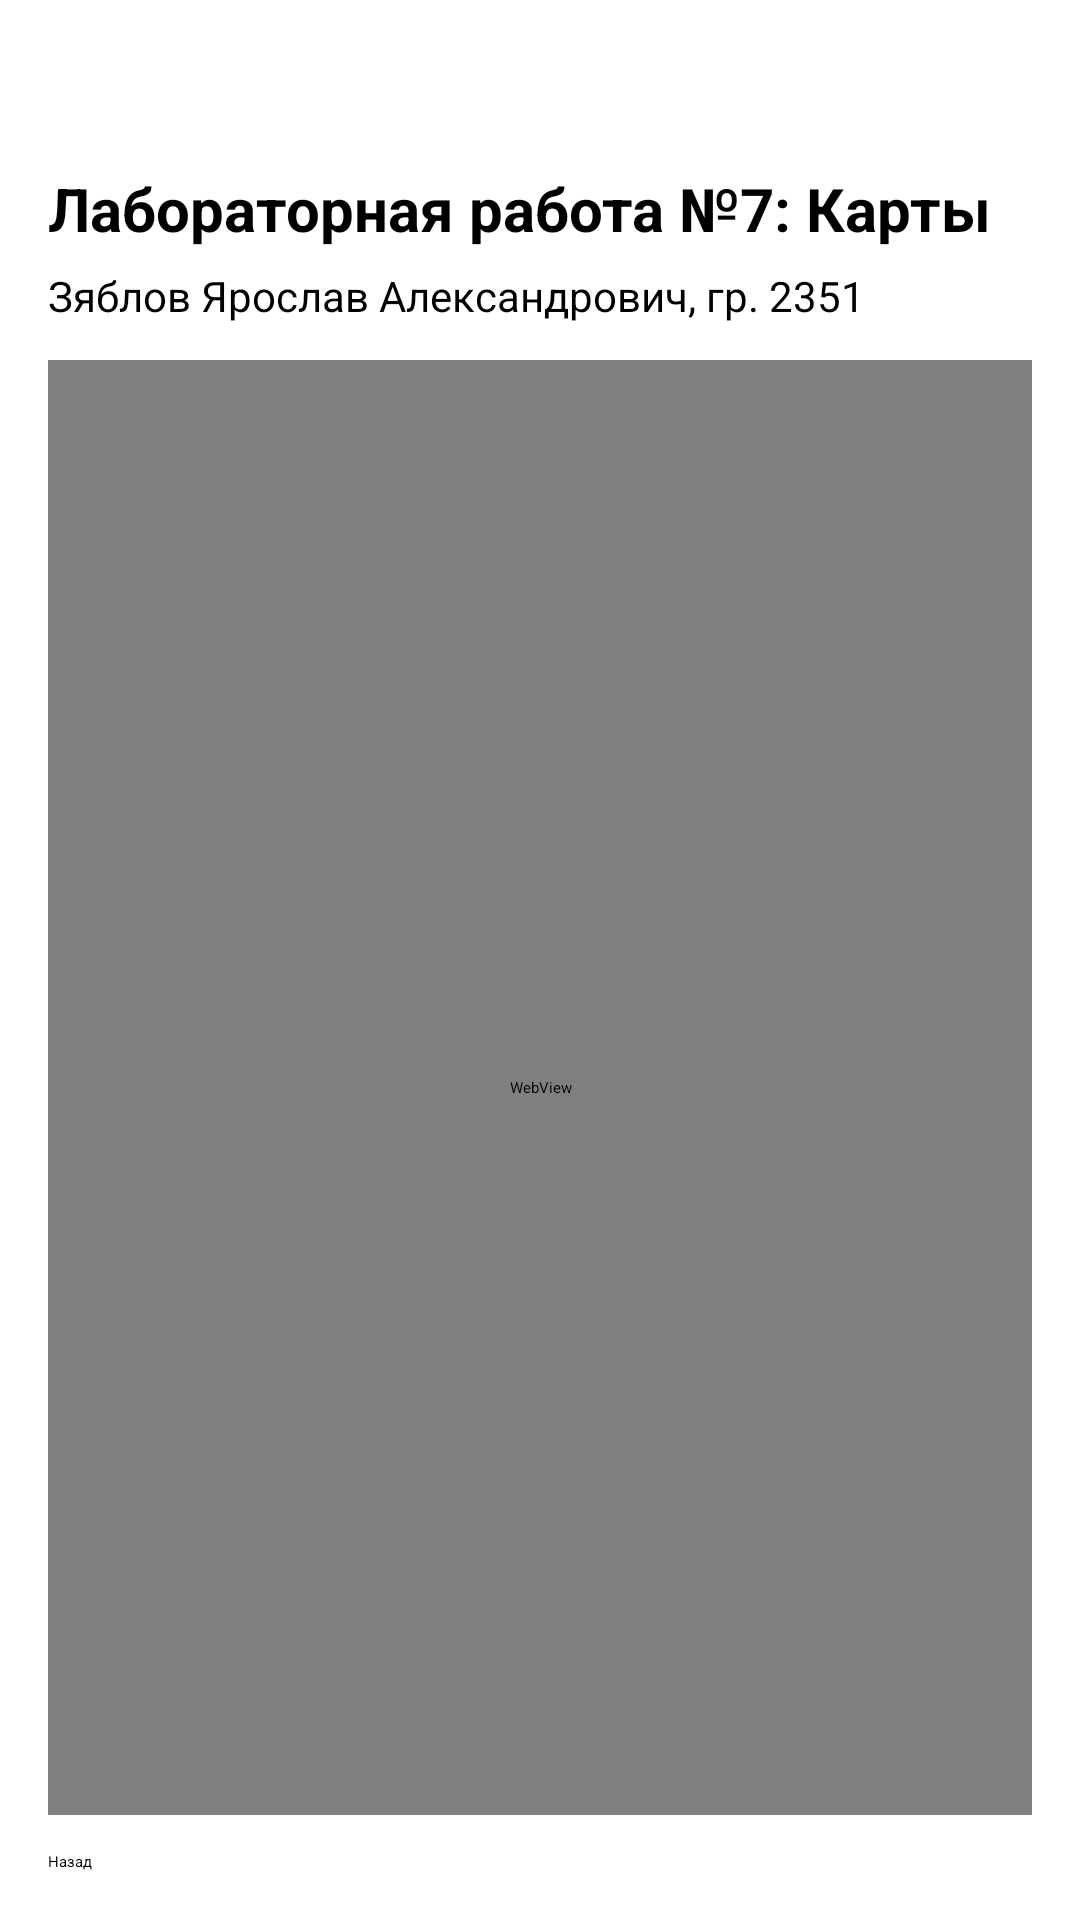

The Android layout XML behind this screen, and the referenced resources:
<!-- AndroidManifest.xml: application theme Theme.MyApplication -->
<!-- res/layout/activity_lab7.xml -->
<?xml version="1.0" encoding="utf-8"?>
<LinearLayout xmlns:android="http://schemas.android.com/apk/res/android"
    android:id="@+id/main"
    android:layout_width="match_parent"
    android:layout_height="match_parent"
    android:orientation="vertical"
    android:padding="16dp">

    <TextView
        android:layout_width="match_parent"
        android:layout_height="wrap_content"
        android:layout_marginTop="40dp"
        android:text="Лабораторная работа №7: Карты"
        android:textSize="20sp"
        android:textStyle="bold" />

    <TextView
        android:layout_width="match_parent"
        android:layout_height="wrap_content"
        android:layout_marginTop="6dp"
        android:layout_marginBottom="12dp"
        android:text="@string/fio"
        android:textSize="14sp" />

    <WebView
        android:id="@+id/mapWebView"
        android:layout_width="match_parent"
        android:layout_height="0dp"
        android:layout_weight="1" />

    <Button
        android:id="@+id/backBtn7"
        android:layout_width="wrap_content"
        android:layout_height="wrap_content"
        android:layout_marginTop="12dp"
        android:text="Назад" />

</LinearLayout>
<!-- resources referenced by this layout -->
<resources>
  <string name="fio">Зяблов Ярослав Александрович, гр. 2351</string>
</resources>
